The GitHub repository tmai110605/DurianLeafDisease contains a labelled image folder "Durian_Leaf_Diseases" with 5 categories: algal, allocaridara attack, blight, healthy, phomopsis. Examples follow, each with its label.

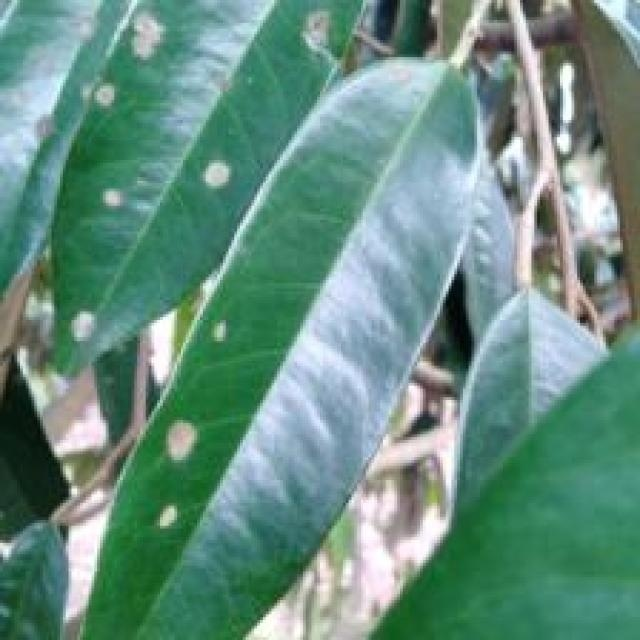
Label: algal

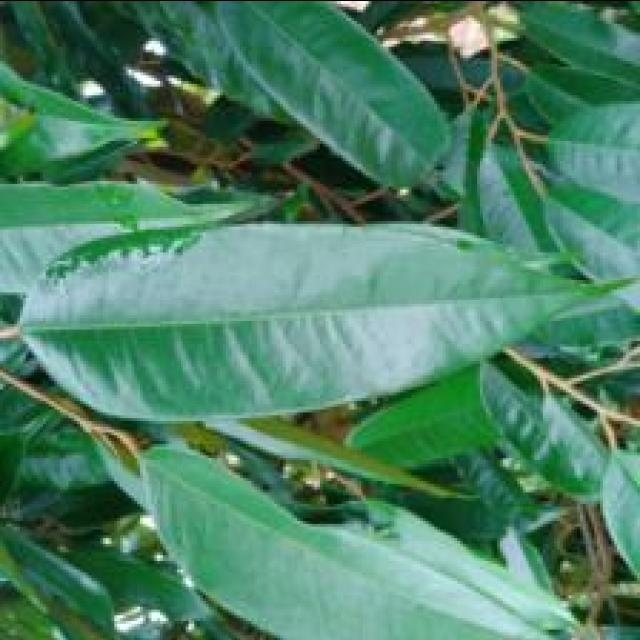
Label: healthy

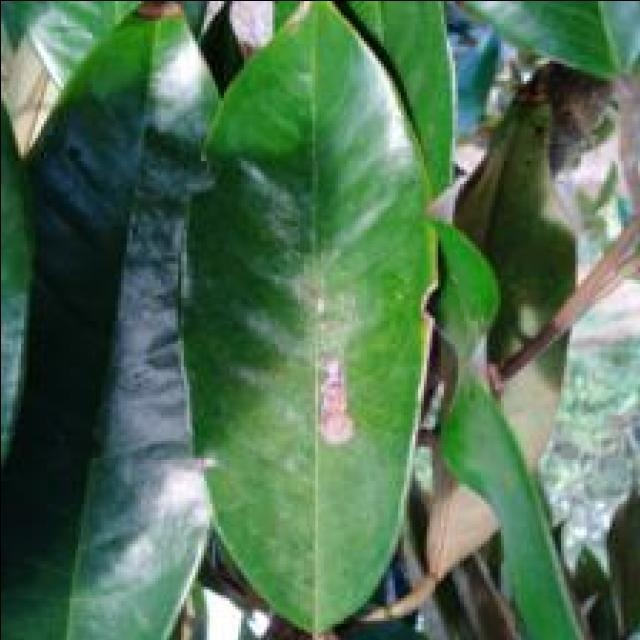
Label: blight

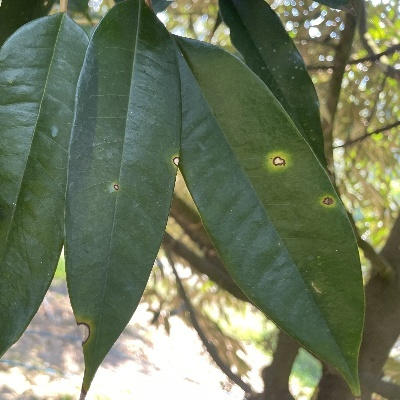
Label: phomopsis

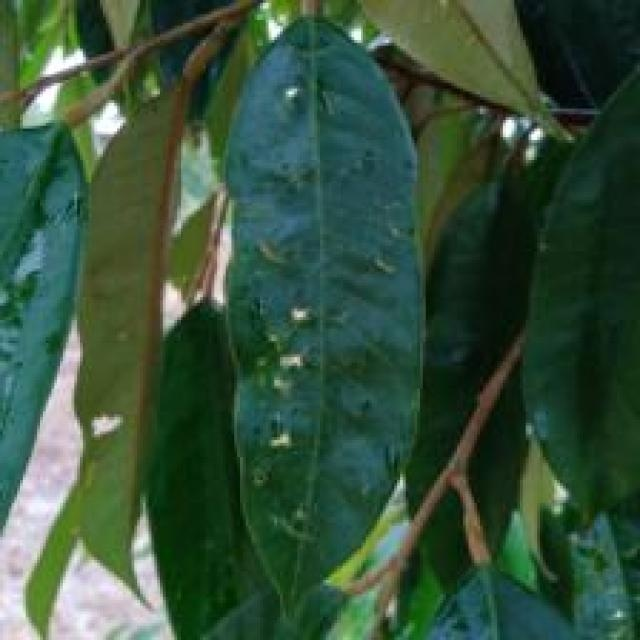
Label: allocaridara attack

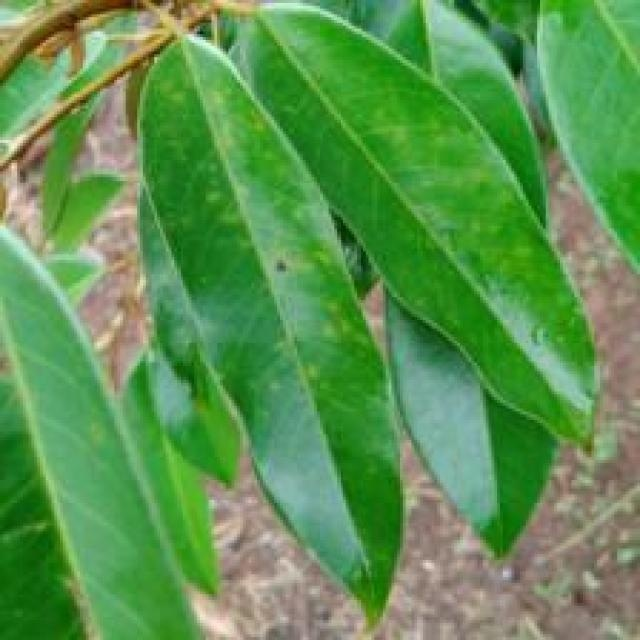
Label: phomopsis
